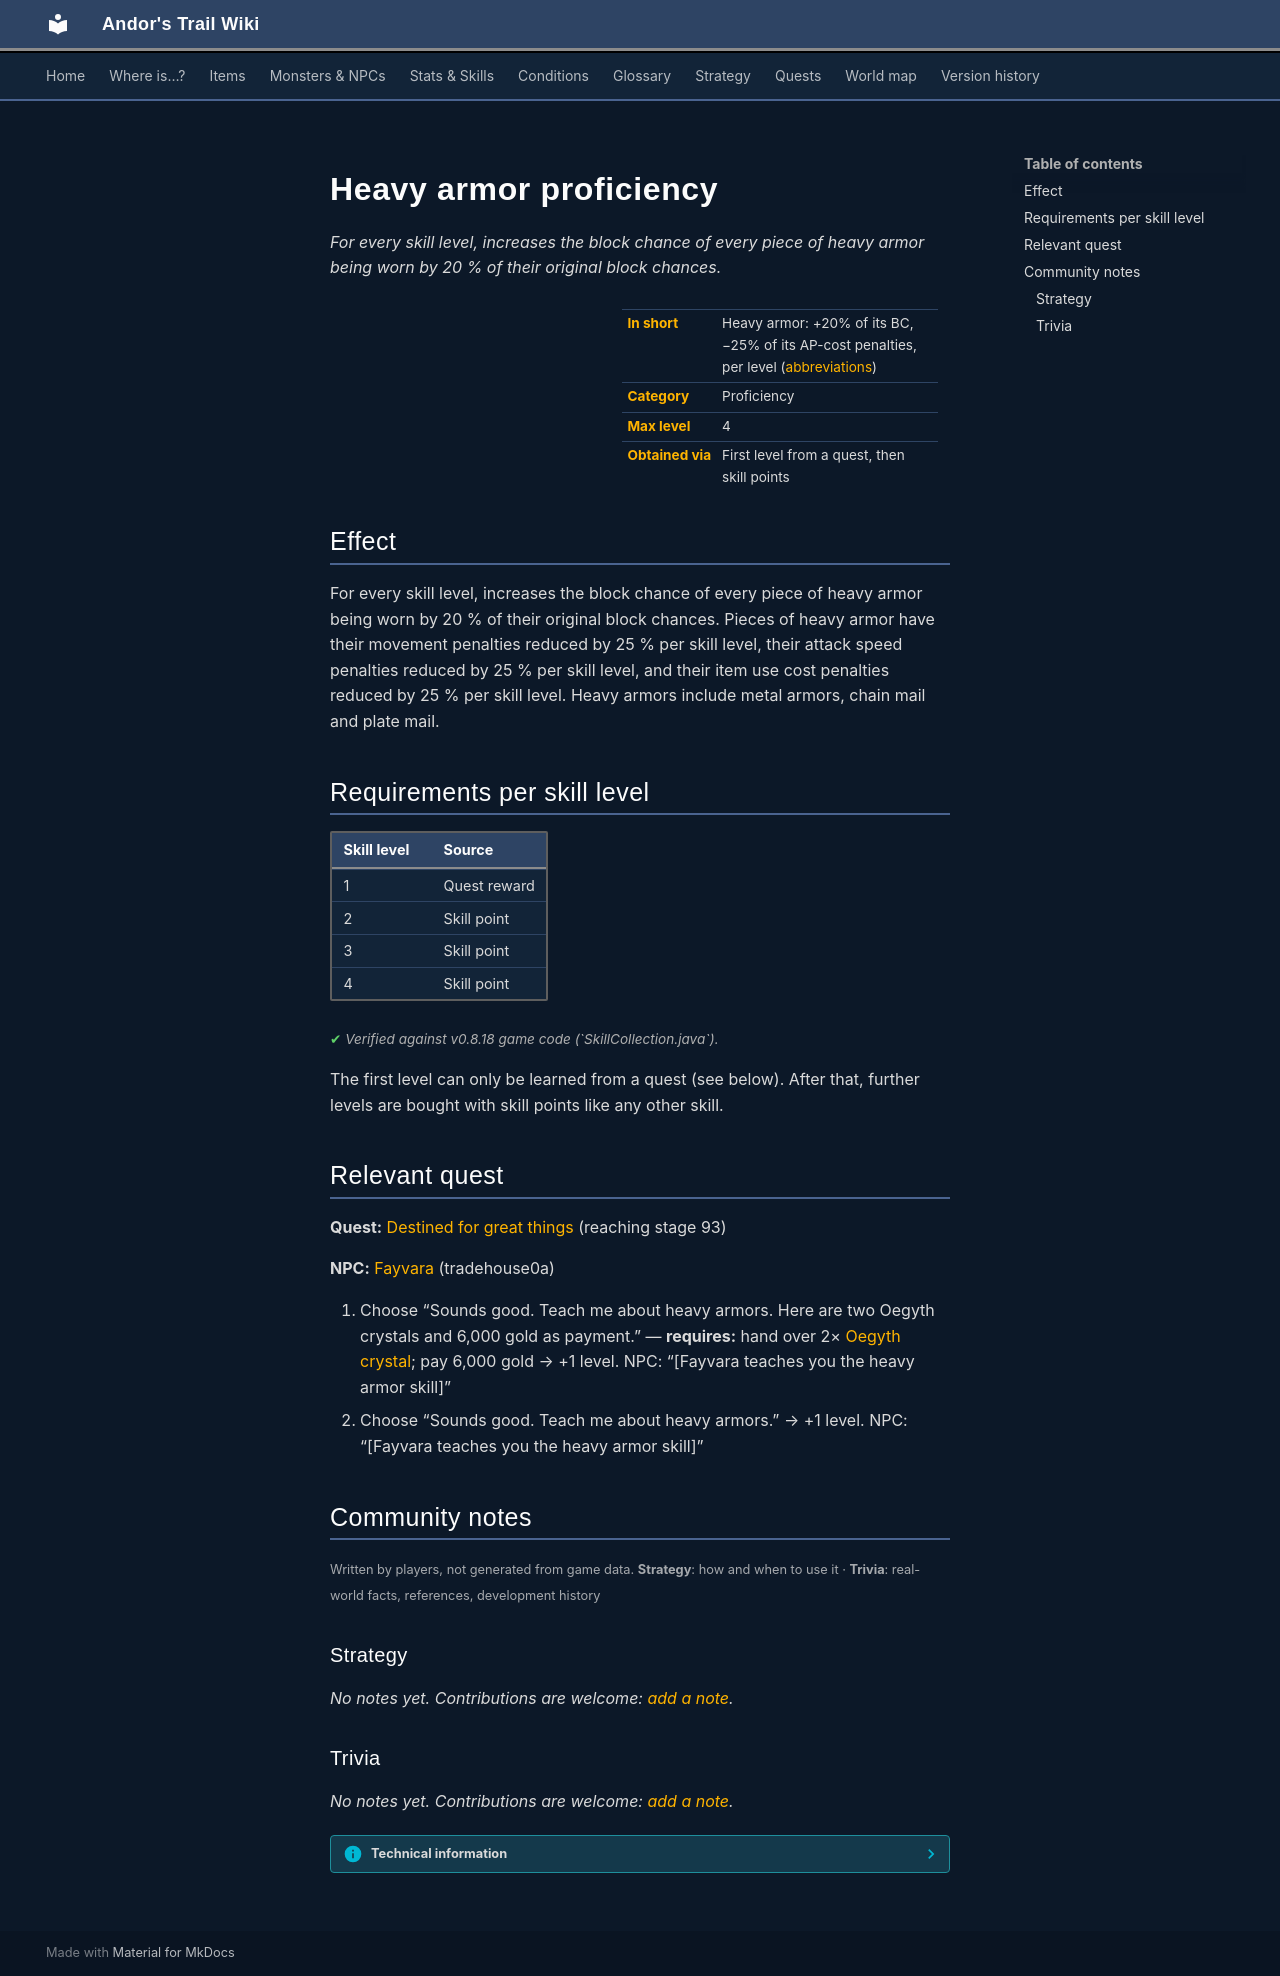

repository: asdfghjkl628/Andor-s-Trail-Wikiiii · page: skills/armorProficiencyHeavy/index.html · generator: mkdocs

# Heavy armor proficiency

*For every skill level, increases the block chance of every piece of heavy armor being worn by 20 % of their original block chances.*

<div class="infobox" markdown>

| | |
|---|---|
| **In short** | Heavy armor: +20% of its BC, −25% of its AP-cost penalties, per level ([abbreviations](../glossary.md)) |
| **Category** | Proficiency |
| **Max level** | 4 |
| **Obtained via** | First level from a quest, then skill points |

</div>

## Effect

For every skill level, increases the block chance of every piece of heavy armor being worn by 20 % of their original block chances. Pieces of heavy armor have their movement penalties reduced by 25 % per skill level, their attack speed penalties reduced by 25 % per skill level, and their item use cost penalties reduced by 25 % per skill level. Heavy armors include metal armors, chain mail and plate mail.

## Requirements per skill level

| Skill level | Source |
|---|---|
| 1 | Quest reward |
| 2 | Skill point |
| 3 | Skill point |
| 4 | Skill point |

<p class="verified">Verified against v0.8.18 game code (`SkillCollection.java`).</p>

The first level can only be learned from a quest (see below). After that, further levels are bought with skill points like any other skill.

## Relevant quest

**Quest:** [Destined for great things](../quests/charwood1.md#stage-93) (reaching stage 93)

**NPC:** [Fayvara](../monsters/fayvara0.md#v-fayvara1) (tradehouse0a)

1. Choose “Sounds good. Teach me about heavy armors. Here are two Oegyth crystals and 6,000 gold as payment.” — **requires:** hand over 2× [Oegyth crystal](../items/oegyth.md); pay 6,000 gold → +1 level. NPC: “[Fayvara teaches you the heavy armor skill]”
2. Choose “Sounds good. Teach me about heavy armors.” → +1 level. NPC: “[Fayvara teaches you the heavy armor skill]”


## Community notes

<small>Written by players, not generated from game data. **Strategy**: how and when to use it · **Trivia**: real-world facts, references, development history</small>

### Strategy

*No notes yet. Contributions are welcome: [add a note](https://github.com/asdfghjkl628/Andor-s-Trail-Wikiiii/new/main/notes/skills?filename=armorProficiencyHeavy.md&value=%23%23%20Strategy%0A%0A%3C%21--%20how%20and%20when%20to%20use%20it%20--%3E%0A%0A%23%23%20Trivia%0A%0A%3C%21--%20real-world%20facts%2C%20references%2C%20development%20history%20--%3E%0A).*

### Trivia

*No notes yet. Contributions are welcome: [add a note](https://github.com/asdfghjkl628/Andor-s-Trail-Wikiiii/new/main/notes/skills?filename=armorProficiencyHeavy.md&value=%23%23%20Strategy%0A%0A%3C%21--%20how%20and%20when%20to%20use%20it%20--%3E%0A%0A%23%23%20Trivia%0A%0A%3C%21--%20real-world%20facts%2C%20references%2C%20development%20history%20--%3E%0A).*


??? info "Technical information"

    | | |
    |---|---|
    | Skill ID | `armorProficiencyHeavy` |
    | In-game list position | 37 |
    | Level-up type | `firstLevelRequiresQuest` |
    | Category (internal) | `proficiency` |
    | String keys | `skill_title_armor_prof_heavy`, `skill_longdescription_armor_prof_heavy` |
    | Values in description | `PER_SKILLPOINT_INCREASE_HEAVY_ARMOR_BC_PERCENT` = 20, `PER_SKILLPOINT_INCREASE_HEAVY_ARMOR_MOVECOST_PERCENT` = 25, `PER_SKILLPOINT_INCREASE_HEAVY_ARMOR_ATKCOST_PERCENT` = 25, `PER_SKILLPOINT_INCREASE_HEAVY_ARMOR_USECOST_PERCENT` = 25 |
    | Granting dialogue nodes | `fayvara1_2nd_h3`, `fayvara1_7_h2` |
    | Source files | `model/ability/SkillCollection.java`, `activity/SkillInfoActivity.java`, `res/values/strings.xml` |
